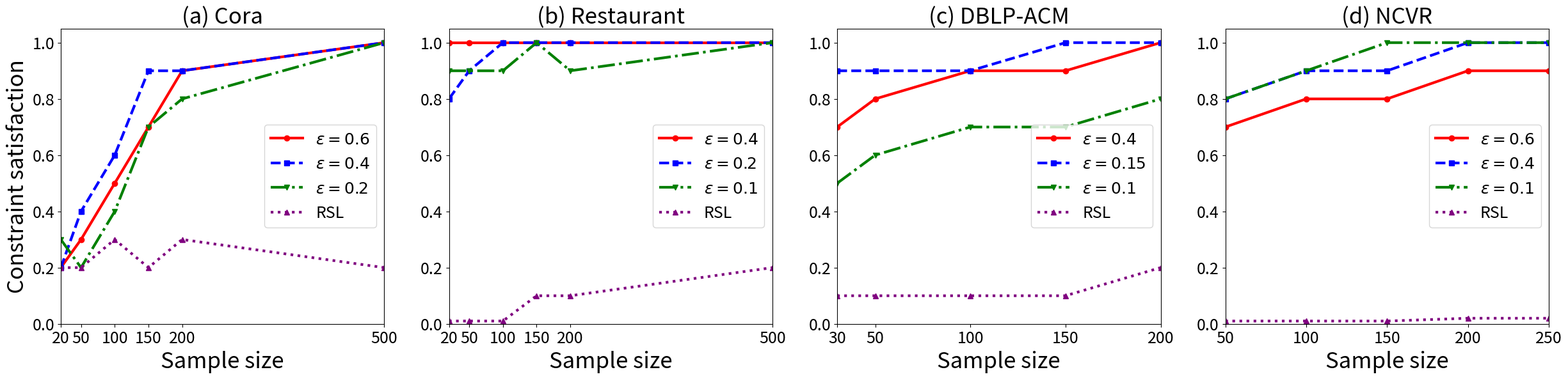

This chart was generated by the following Python code:
# NCVoter

import math
import sys
import numpy

import matplotlib
matplotlib.use('Agg')
import matplotlib.pyplot as plt
# =================================================================================================
# Generate plot 
#---------------------------------------------------
# Cora


threshold_list_c = [0.4, 0.6, 0.8]

x_axis_values_c = [20, 50, 100, 150, 200, 500]  # budget
x_tick_labels_c = ['20', '50', '100', '150', '200', '500'] 

y_axis_values_c = [[0.2, 0.3, 0.5, 0.7, 0.9, 1.0], # threshold 0.4
                 [0.2, 0.4, 0.6, 0.9, 0.9, 1.0], # threshold 0.6
                 [0.3, 0.2, 0.4, 0.7, 0.8, 1.0], # threshold 0.8
                 [0.2, 0.2, 0.3, 0.2, 0.3, 0.2] # random
                ]

label_list_c = [r'$\epsilon = 0.6$', r'$\epsilon = 0.4$', r'$\epsilon = 0.2$', 'RSL']


#-------------------------------------------------------------------------------
# Restaurant

threshold_list_r = [0.6, 0.8, 0.9]

x_axis_values_r = [20, 50, 100, 150, 200, 500]  # this is the rule value
x_tick_labels_r = ['20', '50', '100', '150', '200', '500']   # this is the label

y_axis_values_r = [[1.0, 1.0, 1.0, 1.0, 1.0, 1.0], # threshold 0.6
                 [0.8, 0.9, 1.0, 1.0, 1.0, 1.0], # threshold 0.8
                 [0.9, 0.9, 0.9, 1.0, 0.9, 1.0], # threshold 0.9
                 [0.01, 0.01, 0.01, 0.1, 0.1, 0.2] # random
                ]


label_list_r = [r'$\epsilon = 0.4$', r'$\epsilon = 0.2$', r'$\epsilon = 0.1$', 'RSL']

#-------------------------------------------------------------------------------
# DBLP-ACM


threshold_list_d = [0.4, 0.6, 0.9]

x_axis_values_d = [30, 50, 100, 150, 200]  # budget
x_tick_labels_d = ['30', '50', '100', '150', '200'] 

y_axis_values_d = [[0.7, 0.8, 0.9, 0.9, 1.0], # threshold 0.6
                 [0.9, 0.9, 0.9, 1.0, 1.0], # threshold 0.85
                 [0.5, 0.6, 0.7, 0.7, 0.8], # threshold 0.9
                 [0.1, 0.1, 0.1, 0.1, 0.2] # random
                ]

label_list_d = [r'$\epsilon = 0.4$', r'$\epsilon = 0.15$', r'$\epsilon = 0.1$', 'RSL']



#-------------------------------------------------------------------------------
# NCVoter


threshold_list_n = [0.4, 0.6, 0.9]

x_axis_values_n = [50, 100, 150, 200, 250]  # budget
x_tick_labels_n = ['50', '100', '150', '200', '250'] 

y_axis_values_n = [[0.7, 0.8, 0.8, 0.9, 0.9], # threshold 0.4
                 [0.8, 0.9, 0.9, 1.0, 1.0], # threshold 0.6
                 [0.8, 0.9, 1.0, 1.0, 1.0], # threshold 0.9
                 [0.01, 0.01, 0.01, 0.02, 0.02] # random
                ]

label_list_n = [r'$\epsilon = 0.6$', r'$\epsilon = 0.4$', r'$\epsilon = 0.1$', 'RSL']




color_list = ['r', 'b', 'g', 'purple']
line_style = ['o-', 's--', 'v-.', '^:']
print('Generate accuracy plot - against budget')






#w,h = plt.figaspect(0.5)
plt.figure(figsize=(30,6))


#----------------------------------------------------------
# plot cora
plt.subplot(1,4,1)

plt.title("(a) Cora", fontsize=25)
plt.xlabel('Sample size', fontsize=25)
plt.ylabel("Constraint satisfaction", fontsize=25)

plt.xlim(xmin=20, xmax=250)
plt.ylim(ymin = 0.00, ymax = 1.05)
locs, labels = plt.xticks(x_axis_values_c,x_tick_labels_c)
plt.setp(labels)


for i in range( len(y_axis_values_c) ):
  plt.plot(x_axis_values_c, y_axis_values_c[i], line_style[i], label = label_list_c[i], color = color_list[i], linewidth = 3)

plt.legend(loc= 'center right', prop={'size':18})
locs, labels = plt.xticks(fontsize=18)
locs, labels = plt.yticks(fontsize=18)
#----------------------------------------------------------
# plot restaurant
plt.subplot(1,4,2)

plt.title("(b) Restaurant", fontsize=25)
plt.xlabel('Sample size', fontsize=25)

plt.xlim(xmin=20, xmax=250)
plt.ylim(ymin = 0.00, ymax = 1.05)
locs, labels = plt.xticks(x_axis_values_r,x_tick_labels_r)
plt.setp(labels)


for i in range( len(y_axis_values_r) ):
  plt.plot(x_axis_values_r, y_axis_values_r[i], line_style[i], label = label_list_r[i], color = color_list[i], linewidth = 3)

plt.legend(loc= 'center right', prop={'size':18})
locs, labels = plt.xticks(fontsize=18)
locs, labels = plt.yticks(fontsize=18)
#----------------------------------------------------------
# plot DBLP-ACM

plt.subplot(1,4,3)

plt.title("(c) DBLP-ACM", fontsize=25)
plt.xlabel('Sample size', fontsize=25)

plt.xlim(xmin=30, xmax=200)
plt.ylim(ymin = 0.00, ymax = 1.05)
locs, labels = plt.xticks(x_axis_values_d,x_tick_labels_d)
plt.setp(labels)


for i in range( len(y_axis_values_d) ):
  plt.plot(x_axis_values_d, y_axis_values_d[i], line_style[i], label = label_list_d[i], color = color_list[i], linewidth = 3)

plt.legend(loc= 'center right', prop={'size':18})
locs, labels = plt.xticks(fontsize=18)
locs, labels = plt.yticks(fontsize=18)


#----------------------------------------------------------
# plot NCVoter

plt.subplot(1,4,4)

plt.title("(d) NCVR", fontsize=25)
plt.xlabel('Sample size', fontsize=25)

plt.xlim(xmin=50, xmax=250)
plt.ylim(ymin = 0.00, ymax = 1.05)
locs, labels = plt.xticks(x_axis_values_n,x_tick_labels_n)
plt.setp(labels)


for i in range( len(y_axis_values_n) ):
  plt.plot(x_axis_values_n, y_axis_values_n[i], line_style[i], label = label_list_n[i], color = color_list[i], linewidth = 3)

plt.legend(loc= 'center right', prop={'size':18})
locs, labels = plt.xticks(fontsize=18)
locs, labels = plt.yticks(fontsize=18)

plt.savefig('./All_budget.pdf', format='pdf')

plt.savefig('./All_budget.eps', bbox_inches='tight')
plt.clf()
